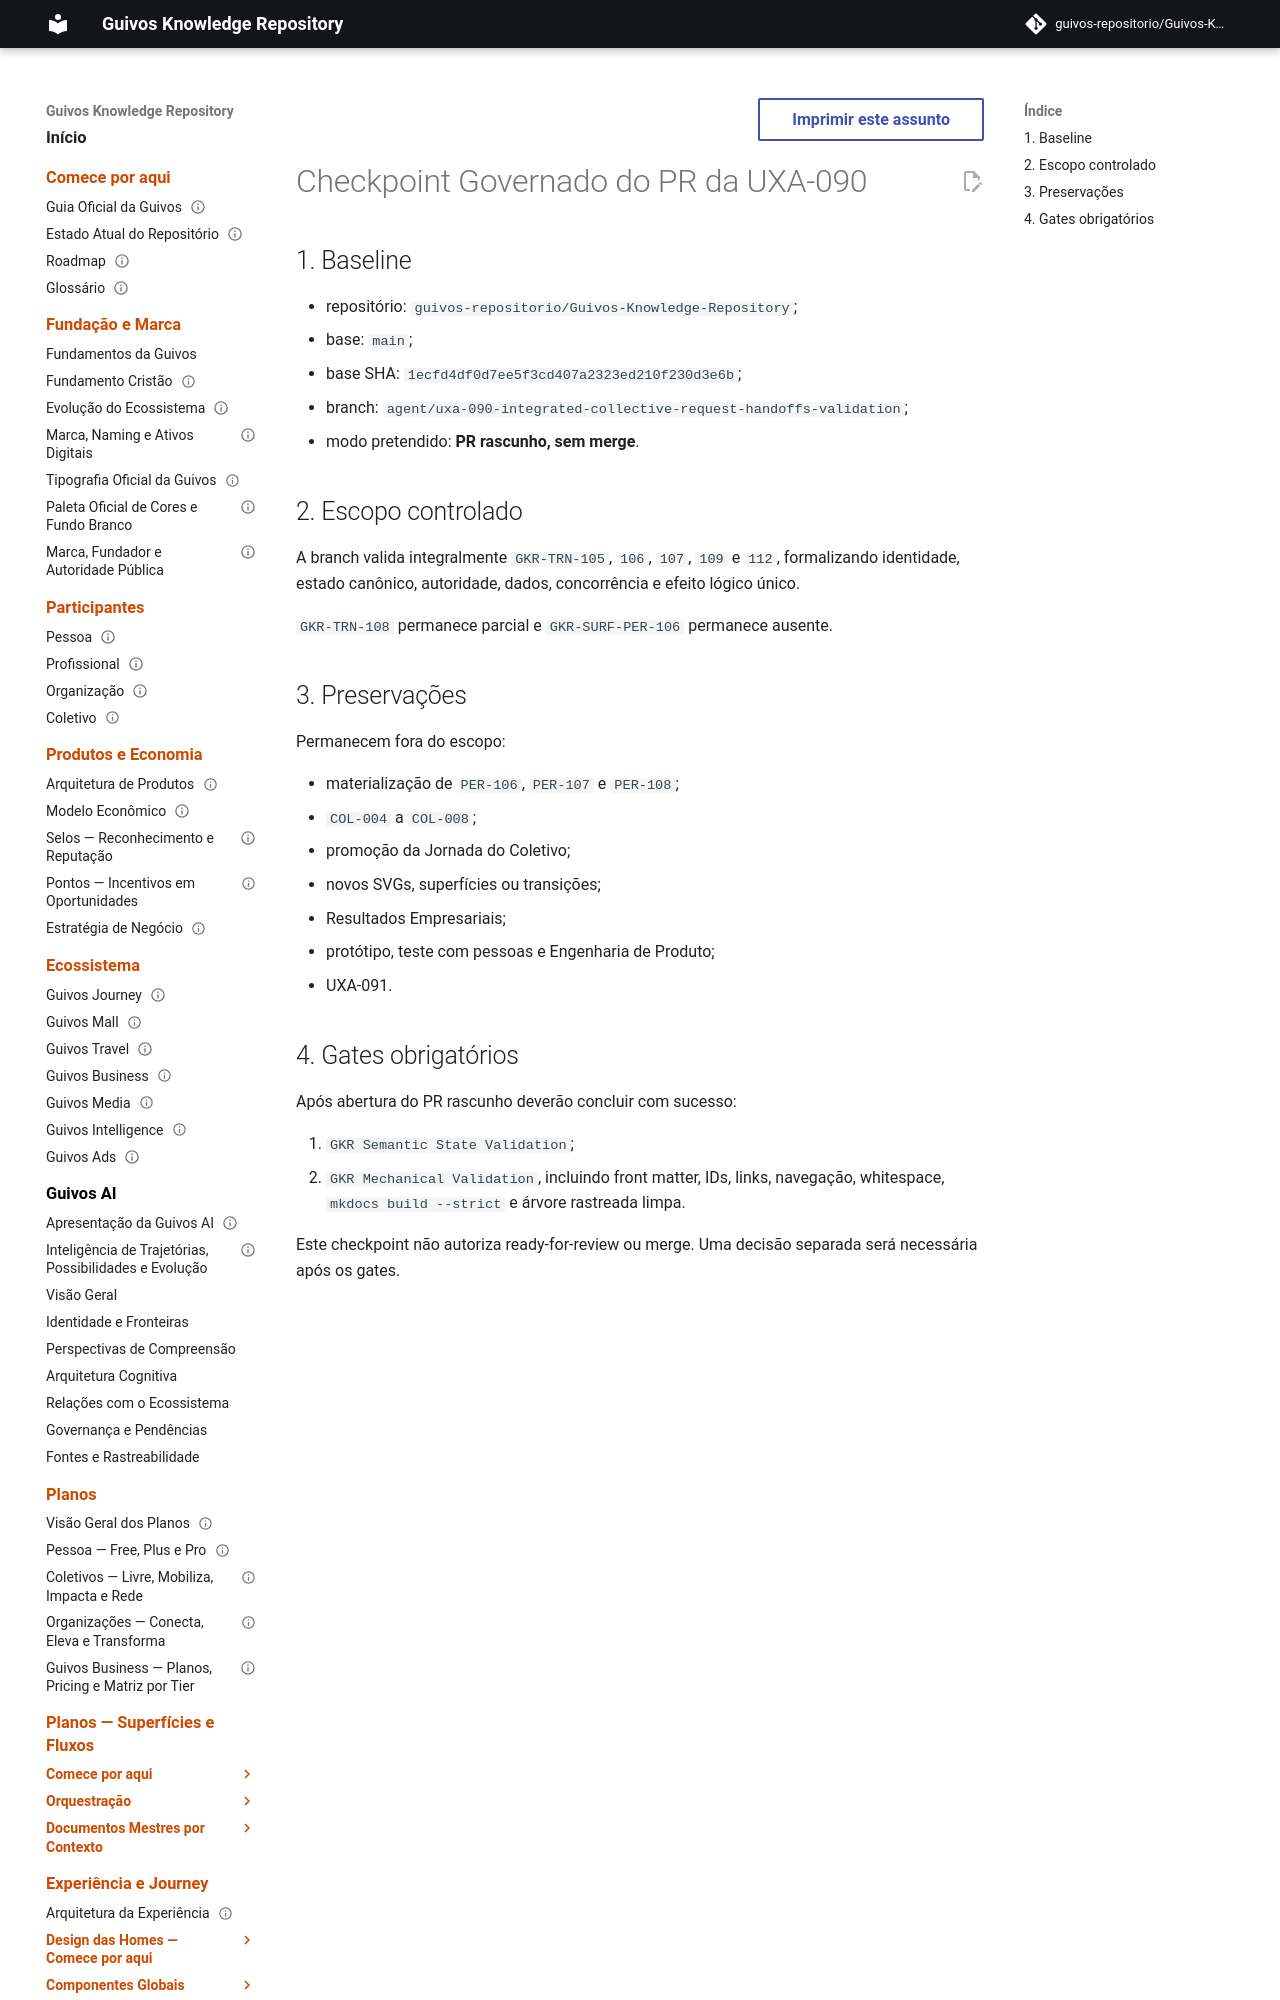

repository: guivos-repositorio/Guivos-Knowledge-Repository · page: project/uxa-090-pr-checkpoint/index.html · generator: mkdocs

---
id: GKR-UXA-090-PR-CHECKPOINT-001
title: Checkpoint Governado do PR da UXA-090
status: draft
version: 1.0.0
owner: Repositório de Conhecimento da Guivos
last_updated: 2026-08-07
depends_on:
  - UXA-090
  - GKR-STATE-001
related:
  - M7.77
normative: false
---

# Checkpoint Governado do PR da UXA-090

## 1. Baseline

- repositório: `guivos-repositorio/Guivos-Knowledge-Repository`;
- base: `main`;
- base SHA: `1ecfd4df0d7ee5f3cd407a2323ed210f230d3e6b`;
- branch: `agent/uxa-090-integrated-collective-request-handoffs-validation`;
- modo pretendido: **PR rascunho, sem merge**.
